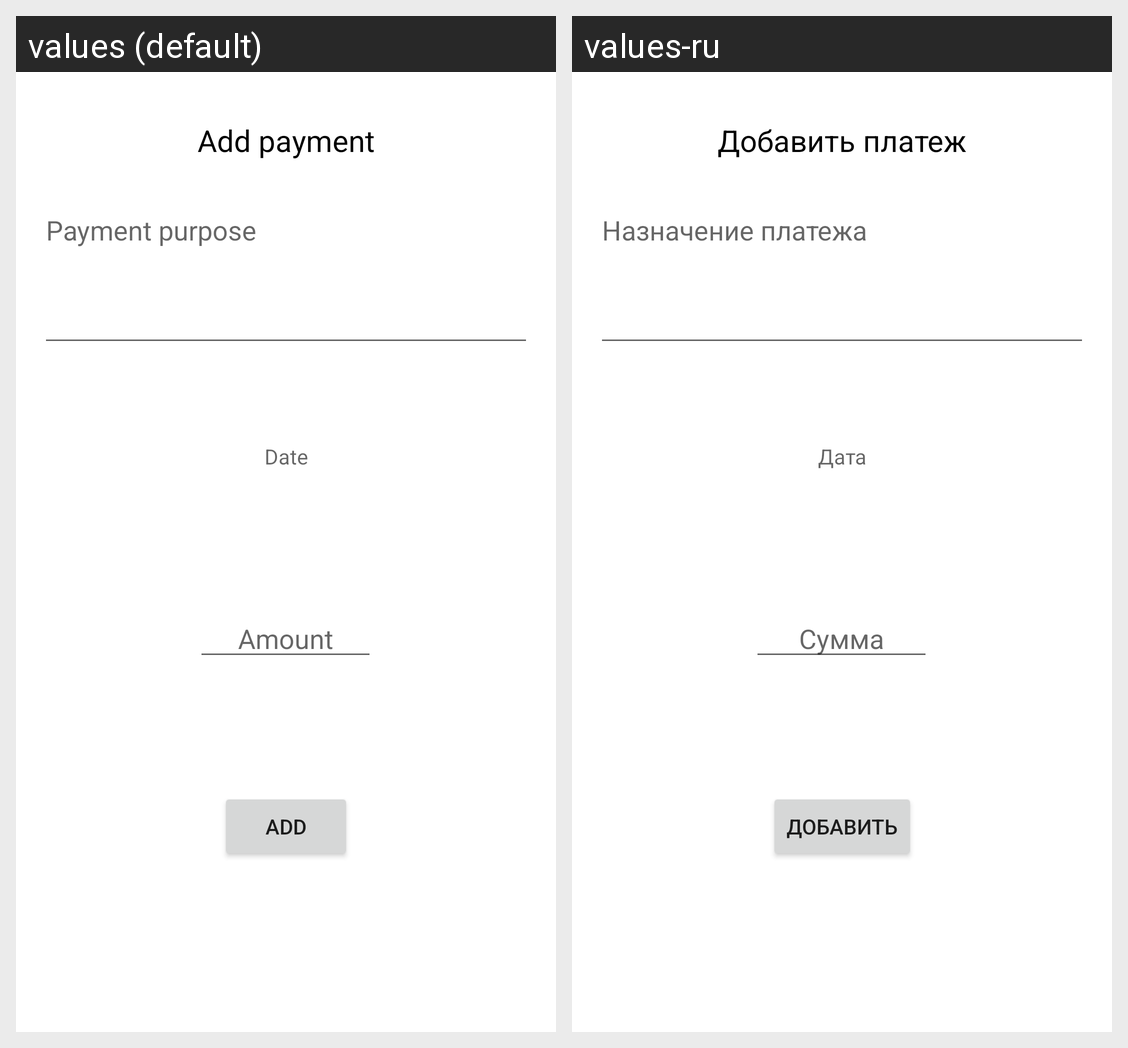

This grid shows one Android layout under two languages. Give, for every string resource on the screen, its name, the default text and each shown locale's text.
Android screen res/layout/dialog_add_payments.xml rendered under 2 locales, left to right: values (default), values-ru. Device: Nexus 5 (rendered at 1080×1920; each locale shown at half size, 540×960, under a caption strip naming it); theme Theme.DriveX.NoActionBar.
Strings drawn on this screen, with the default value and each locale's value (text and hints the layout hard-codes, and strings that could not be matched under every locale, appear in the picture but are not listed):

add_pay
  values: Add payment
  values-ru: Добавить платеж

description_pay
  values: Payment purpose
  values-ru: Назначение платежа

date
  values: Date
  values-ru: Дата

summ
  values: Amount
  values-ru: Сумма

add
  values: Add
  values-ru: Добавить
